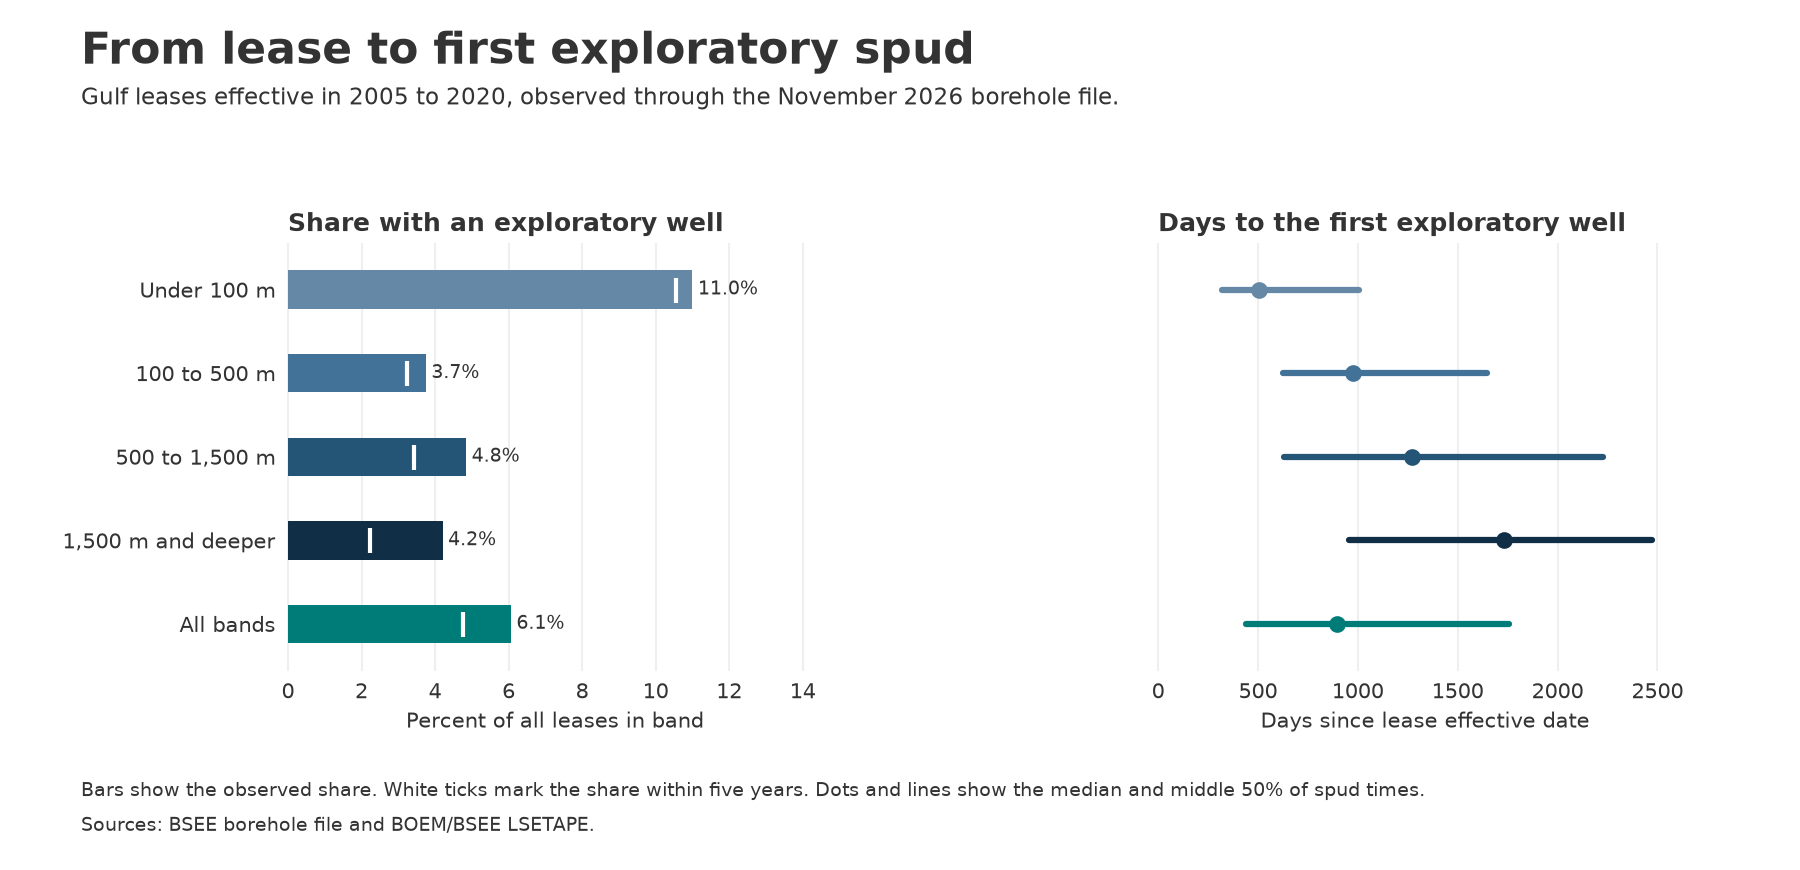

Values plotted in this chart, from the file beside it:
issue_year, depth_band, leases, explored_leases, exploration_wells, share_pct, leases_with_any_e_bore, any_e_bore_share_pct, explored_within_five_years, five_year_share_pct, timed_leases, days_to_spud_p25, days_to_spud_median, days_to_spud_p75, days_to_any_e_bore_p25, days_to_any_e_bore_median, days_to_any_e_bore_p75
2005, <100 m, 249, 54, 63, 21.69, 56, 22.49, 52, 20.88, 54, 335.0, 485.5, 656.2, 339.0, 495.5, 666.2
2005, 100–<500 m, 71, 3, 3, 4.225, 3, 4.225, 3, 4.225, 3, 502.5, 593.0, 783.5, 502.5, 593.0, 783.5
2005, 500–<1,500 m, 153, 6, 7, 3.922, 6, 3.922, 4, 2.614, 6, 634.2, 788.5, 2692, 634.2, 788.5, 2692
2005, ≥1,500 m, 130, 2, 4, 1.538, 2, 1.538, 2, 1.538, 2, 534.8, 787.5, 1040, 534.8, 787.5, 1040
2005, Unknown, 0, 0, 0, , 0, , 0, , 0, , , , , , 
2005, All bands, 603, 65, 77, 10.78, 67, 11.11, 61, 10.12, 65, 341.0, 519.0, 676.0, 342.5, 520.0, 721.5
2006, <100 m, 285, 51, 53, 17.89, 51, 17.89, 51, 17.89, 51, 324.0, 485.0, 822.5, 324.0, 485.0, 822.5
2006, 100–<500 m, 118, 5, 5, 4.237, 5, 4.237, 5, 4.237, 5, 419.0, 556.0, 931.0, 419.0, 556.0, 931.0
2006, 500–<1,500 m, 283, 10, 11, 3.534, 11, 3.887, 6, 2.12, 10, 524.8, 820.5, 2674, 511.5, 606.0, 2454
2006, ≥1,500 m, 230, 9, 28, 3.913, 9, 3.913, 2, 0.8696, 9, 2041, 2526, 3060, 2041, 2526, 3060
2006, Unknown, 0, 0, 0, , 0, , 0, , 0, , , , , , 
2006, All bands, 916, 75, 97, 8.188, 76, 8.297, 64, 6.987, 75, 358.5, 606.0, 1204, 349.2, 581.0, 1193
2007, <100 m, 129, 10, 15, 7.752, 11, 8.527, 10, 7.752, 10, 197.8, 397.5, 591.5, 186.0, 372.0, 543.0
2007, 100–<500 m, 13, 0, 0, 0.0, 0, 0.0, 0, 0.0, 0, , , , , , 
2007, 500–<1,500 m, 90, 0, 0, 0.0, 0, 0.0, 0, 0.0, 0, , , , , , 
2007, ≥1,500 m, 135, 7, 17, 5.185, 7, 5.185, 4, 2.963, 7, 1518, 1694, 2244, 1518, 1694, 2244
2007, Unknown, 0, 0, 0, , 0, , 0, , 0, , , , , , 
2007, All bands, 367, 17, 32, 4.632, 18, 4.905, 14, 3.815, 17, 372.0, 733.0, 1672, 357.8, 686.5, 1608
2008, <100 m, 338, 32, 37, 9.467, 34, 10.06, 27, 7.988, 32, 318.0, 516.5, 1776, 334.0, 922.5, 1777
2008, 100–<500 m, 85, 5, 5, 5.882, 5, 5.882, 2, 2.353, 5, 1476, 2020, 2145, 1476, 2020, 2145
2008, 500–<1,500 m, 510, 15, 30, 2.941, 16, 3.137, 9, 1.765, 15, 442.5, 1420, 2630, 498.8, 1204, 3014
2008, ≥1,500 m, 579, 24, 42, 4.145, 25, 4.318, 11, 1.9, 24, 1062, 2060, 2510, 506.0, 1960, 2510
2008, Unknown, 0, 0, 0, , 0, , 0, , 0, , , , , , 
2008, All bands, 1512, 76, 114, 5.026, 80, 5.291, 49, 3.241, 76, 404.8, 1551, 2051, 404.8, 1565, 2051
2009, <100 m, 113, 17, 18, 15.04, 17, 15.04, 16, 14.16, 17, 185.0, 1169, 1438, 185.0, 1169, 1438
2009, 100–<500 m, 18, 1, 1, 5.556, 1, 5.556, 1, 5.556, 1, 886.0, 886.0, 886.0, 886.0, 886.0, 886.0
2009, 500–<1,500 m, 160, 5, 5, 3.125, 8, 5.0, 4, 2.5, 5, 1358, 1454, 1639, 243.5, 1406, 1842
2009, ≥1,500 m, 208, 13, 21, 6.25, 13, 6.25, 5, 2.404, 13, 1529, 2166, 3126, 1529, 2166, 3126
2009, Unknown, 0, 0, 0, , 0, , 0, , 0, , , , , , 
2009, All bands, 499, 36, 45, 7.214, 39, 7.816, 26, 5.21, 36, 761.8, 1446, 1889, 375.0, 1438, 1906
2010, <100 m, 147, 13, 15, 8.844, 13, 8.844, 13, 8.844, 13, 707.0, 894.0, 1233, 707.0, 894.0, 1233
2010, 100–<500 m, 36, 0, 0, 0.0, 0, 0.0, 0, 0.0, 0, , , , , , 
2010, 500–<1,500 m, 101, 4, 6, 3.96, 5, 4.95, 3, 2.97, 4, 1724, 1790, 1911, 1784, 1795, 2229
2010, ≥1,500 m, 165, 6, 7, 3.636, 6, 3.636, 3, 1.818, 6, 811.0, 1594, 2191, 811.0, 1594, 2191
2010, Unknown, 0, 0, 0, , 0, , 0, , 0, , , , , , 
2010, All bands, 449, 23, 28, 5.122, 24, 5.345, 19, 4.232, 23, 783.5, 1180, 1728, 821.8, 1206, 1787
2011, <100 m, 0, 0, 0, , 0, , 0, , 0, , , , , , 
2011, 100–<500 m, 0, 0, 0, , 0, , 0, , 0, , , , , , 
2011, 500–<1,500 m, 4, 0, 0, 0.0, 0, 0.0, 0, 0.0, 0, , , , , , 
2011, ≥1,500 m, 8, 0, 0, 0.0, 0, 0.0, 0, 0.0, 0, , , , , , 
2011, Unknown, 0, 0, 0, , 0, , 0, , 0, , , , , , 
2011, All bands, 12, 0, 0, 0.0, 0, 0.0, 0, 0.0, 0, , , , , , 
2012, <100 m, 170, 9, 10, 5.294, 9, 5.294, 9, 5.294, 9, 410.0, 455.0, 527.0, 410.0, 455.0, 527.0
2012, 100–<500 m, 49, 1, 1, 2.041, 1, 2.041, 1, 2.041, 1, 730.0, 730.0, 730.0, 730.0, 730.0, 730.0
2012, 500–<1,500 m, 170, 11, 18, 6.471, 11, 6.471, 9, 5.294, 11, 543.0, 835.0, 1315, 543.0, 835.0, 1315
2012, ≥1,500 m, 235, 11, 18, 4.681, 11, 4.681, 6, 2.553, 11, 947.0, 1720, 2404, 947.0, 1720, 2213
2012, Unknown, 0, 0, 0, , 0, , 0, , 0, , , , , , 
2012, All bands, 624, 32, 47, 5.128, 32, 5.128, 25, 4.006, 32, 521.8, 844.5, 1768, 521.8, 844.5, 1768
2013, <100 m, 91, 3, 3, 3.297, 3, 3.297, 3, 3.297, 3, 382.5, 485.0, 923.0, 382.5, 485.0, 923.0
2013, 100–<500 m, 11, 0, 0, 0.0, 0, 0.0, 0, 0.0, 0, , , , , , 
2013, 500–<1,500 m, 161, 12, 18, 7.453, 12, 7.453, 11, 6.832, 12, 689.8, 1074, 1334, 689.8, 1074, 1334
2013, ≥1,500 m, 207, 9, 10, 4.348, 12, 5.797, 3, 1.449, 9, 1662, 2329, 3036, 1860, 2836, 3600
2013, Unknown, 0, 0, 0, , 0, , 0, , 0, , , , , , 
2013, All bands, 470, 24, 31, 5.106, 27, 5.745, 17, 3.617, 24, 709.2, 1274, 2027, 723.0, 1361, 2583
2014, <100 m, 92, 0, 0, 0.0, 0, 0.0, 0, 0.0, 0, , , , , , 
2014, 100–<500 m, 72, 3, 4, 4.167, 3, 4.167, 3, 4.167, 3, 1650, 1764, 1786, 1650, 1764, 1786
2014, 500–<1,500 m, 73, 5, 6, 6.849, 5, 6.849, 1, 1.37, 5, 2412, 2453, 2476, 2412, 2453, 2476
2014, ≥1,500 m, 154, 6, 17, 3.896, 6, 3.896, 4, 2.597, 6, 798.5, 1460, 2068, 798.5, 1460, 2068
2014, Unknown, 0, 0, 0, , 0, , 0, , 0, , , , , , 
2014, All bands, 391, 14, 27, 3.581, 14, 3.581, 8, 2.046, 14, 1234, 1798, 2443, 1234, 1798, 2443
... 42 more rows
